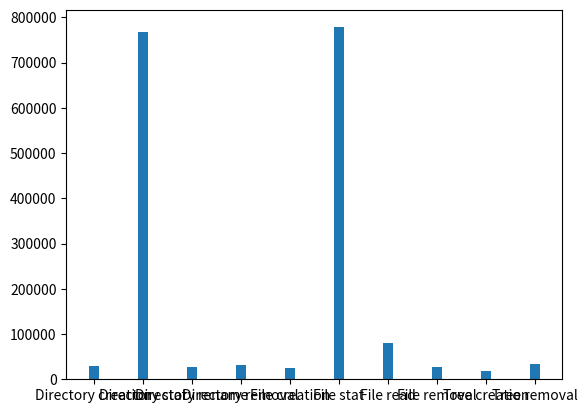

Recreate this plot in Python. (Note: this script raises an exception after producing the figure.)
import matplotlib.pyplot as plt

output_path = "./result/mdtest-opt/mdtest-opt.svg"


def draw(data1: list, data2: list, data3: list):
    operations = ["Directory creation", "Directory stat", "Directory rename", "Directory removal", "File creation",
                  "File stat", "File read", "File removal", "Tree creation", "Tree removal"]
    # 绘制堆叠柱状图
    plt.bar(operations, data1, width=0.2, label="dbfs")
    plt.bar(operations, data2, width=0.2, label="ext4")
    plt.bar(operations, data3, width=0.2, label="ext2")
    # 设置横坐标
    plt.xticks(operations, operations)
    # 调整字体居中对齐
    plt.xticks(fontsize=8, ha='center')
    # 设置纵坐标并显示大小
    plt.ylim(0, 100)
    # 设置标题
    plt.title("mdtest")
    # 设置图例
    plt.legend()
    # save svg
    plt.savefig(output_path)
    # 显示图像
    # plt.show()


if __name__ == '__main__':
    data1 = [11191 + 8885 + 9085, 267489 + 247315 + 253307, 10366 + 8413 + 8662, 10582 + 10212 + 10768,
             8367 + 7741 + 7938, 262001 + 269992 + 246260, 23045 + 19123 + 37285,
             9165 + 9774 + 8257, 6873 + 6787 + 4475, 12543 + 10297 + 11748]
    data2 = []
    data3 = []

    draw(data1, data2, data3)
